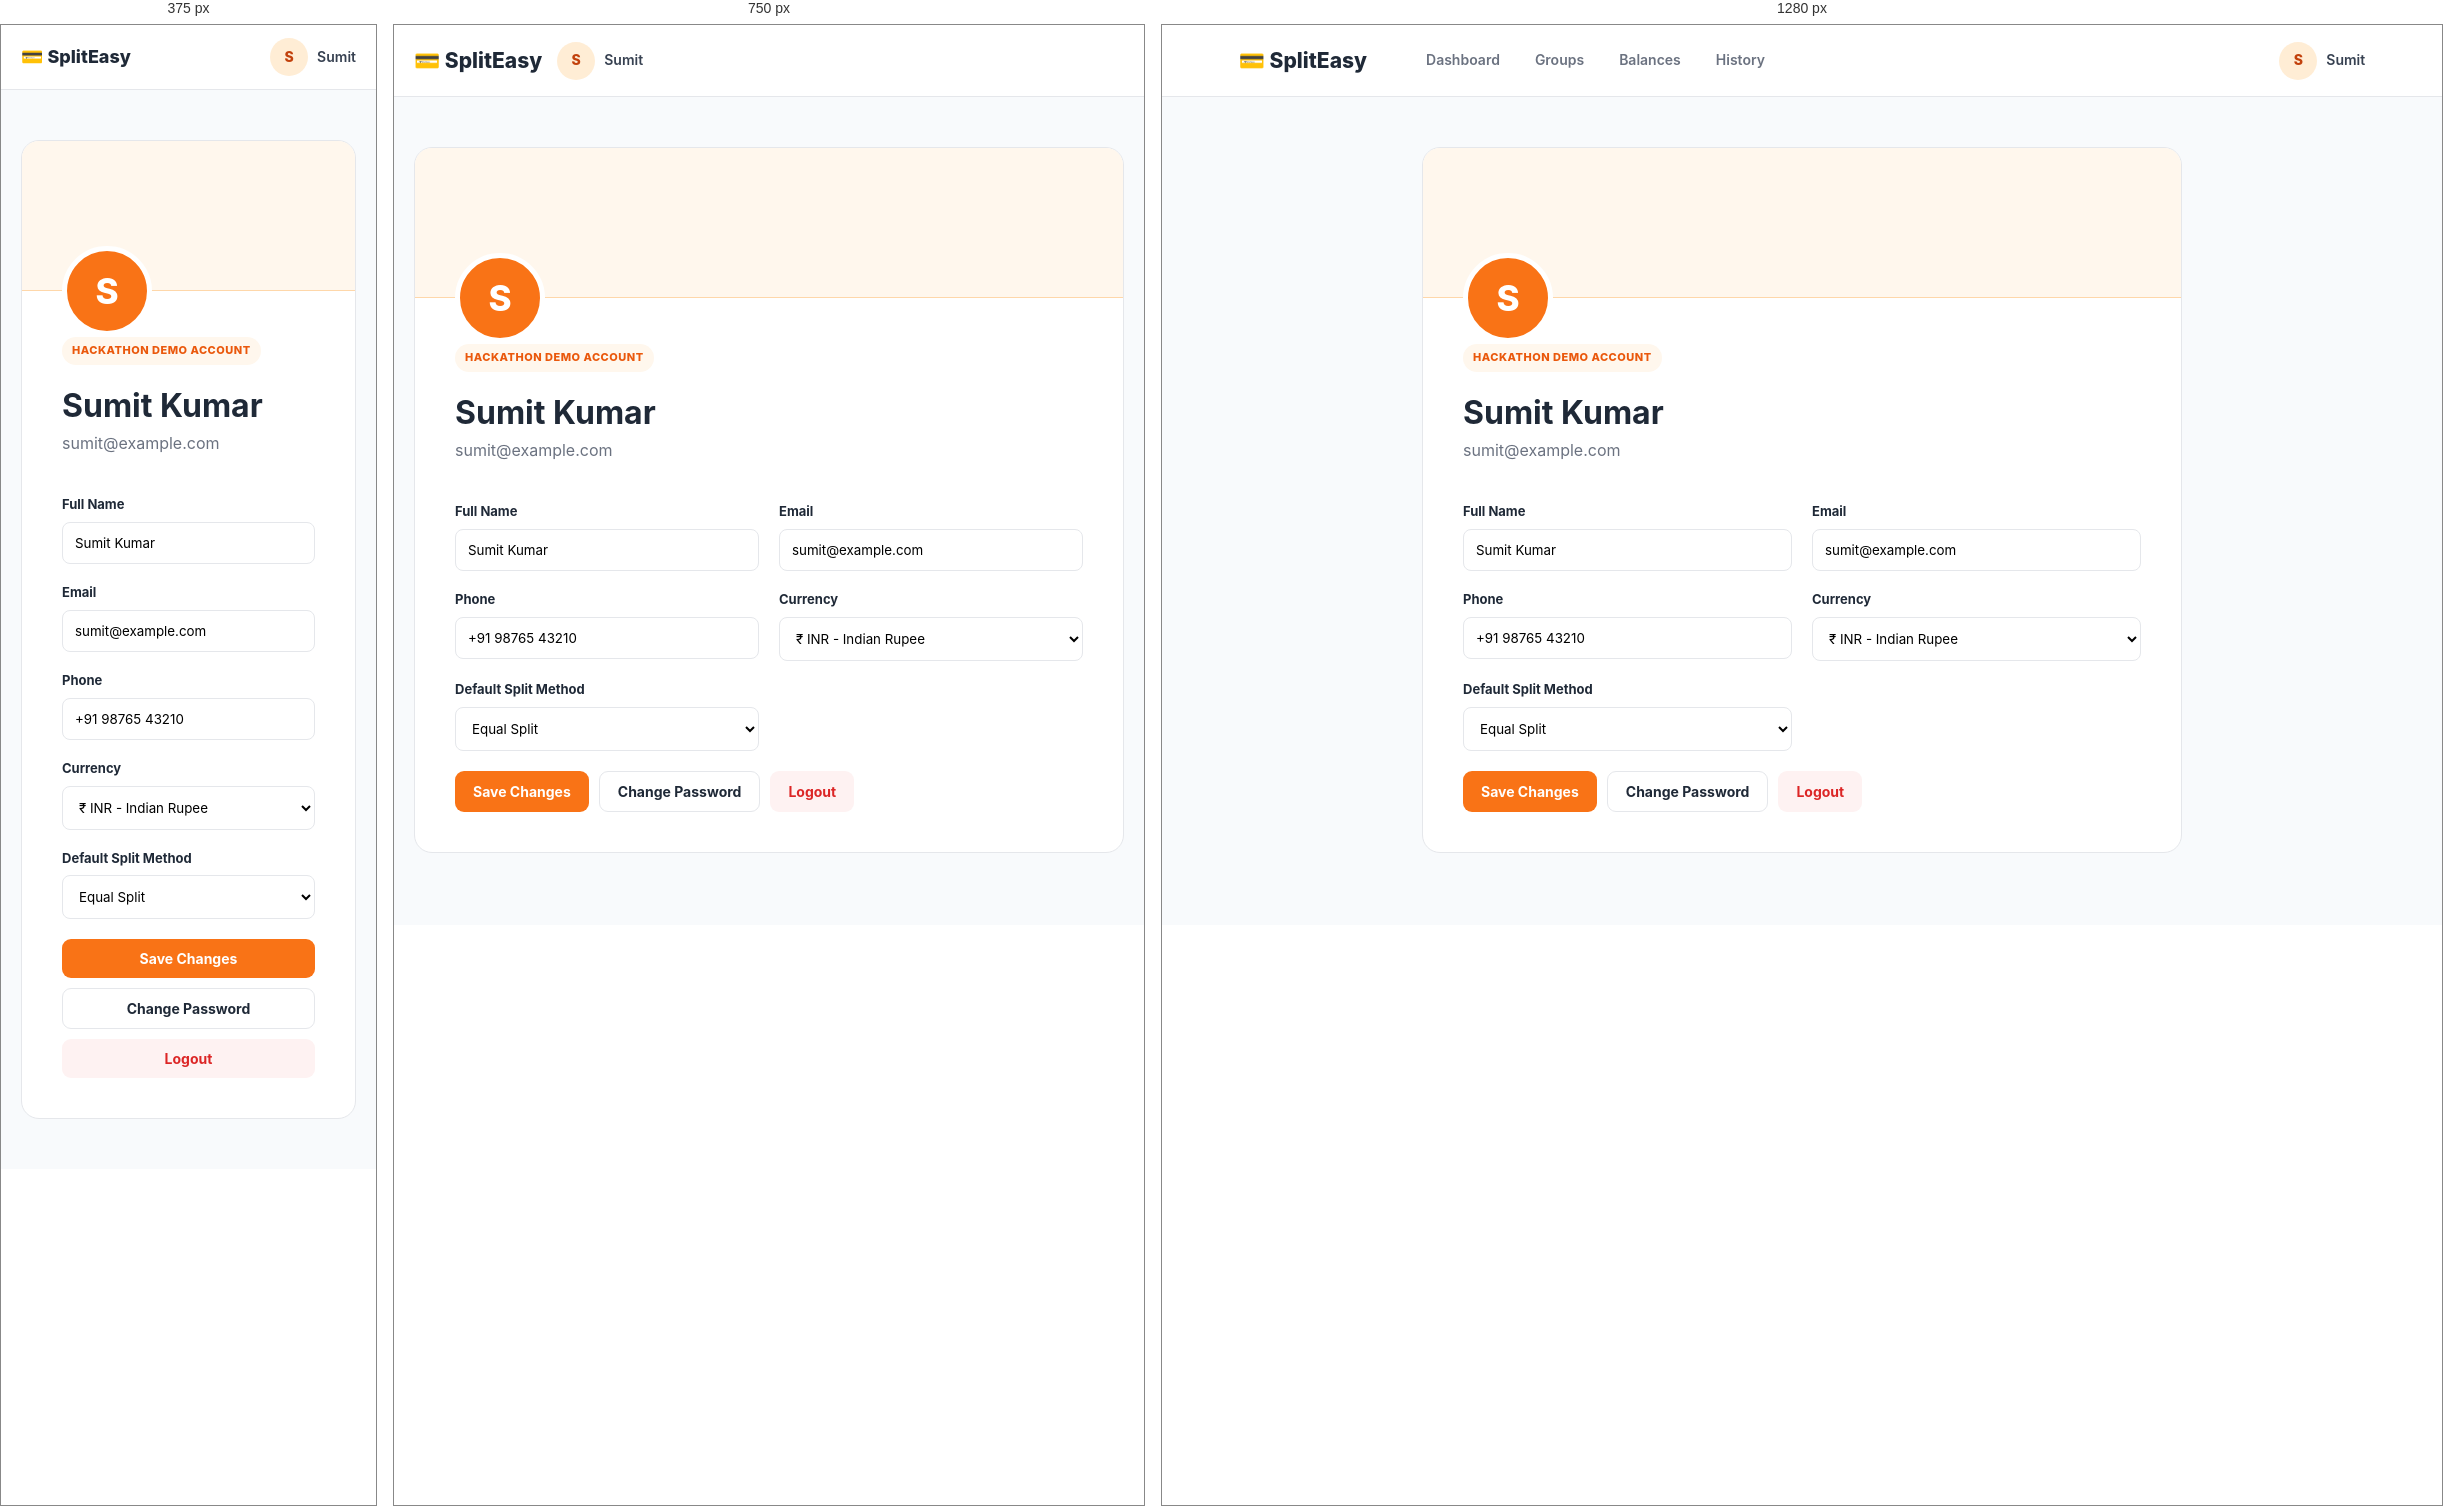
Rendered at 375 px, 750 px and 1280 px, left to right.

<!-- file: profile.html -->
<!DOCTYPE html>
<html lang="en">
<head>
    <meta charset="UTF-8">
    <meta name="viewport" content="width=device-width, initial-scale=1.0">
    <title>SplitEasy | Profile</title>
    <link rel="stylesheet" href="style.css">
</head>

<body>

<header class="navbar">

    <a href="index.html" class="logo">💳 SplitEasy</a>

    <nav>
        <a href="dashboard.html">Dashboard</a>
        <a href="groups.html">Groups</a>
        <a href="balances.html">Balances</a>
        <a href="history.html">History</a>
    </nav>

    <a href="profile.html" class="user">
        <span class="avatar">S</span>
        Sumit
    </a>

</header>


<main class="profile-page">

    <div class="profile-card">

        <div class="profile-cover"></div>

        <div class="profile-content">

            <div class="profile-avatar">
                S
            </div>

            <span class="badge">HACKATHON DEMO ACCOUNT</span>

            <h1>Sumit Kumar</h1>

            <p>sumit@example.com</p>


            <div class="profile-form">

                <div>
                    <label>Full Name</label>
                    <input value="Sumit Kumar">
                </div>

                <div>
                    <label>Email</label>
                    <input value="sumit@example.com">
                </div>

                <div>
                    <label>Phone</label>
                    <input value="+91 98765 43210">
                </div>

                <div>
                    <label>Currency</label>
                    <select>
                        <option>₹ INR - Indian Rupee</option>
                    </select>
                </div>

                <div>
                    <label>Default Split Method</label>
                    <select>
                        <option>Equal Split</option>
                        <option>Exact Amount</option>
                        <option>Percentage</option>
                        <option>Shares</option>
                    </select>
                </div>

            </div>


            <div class="profile-actions">

                <button class="btn primary"
                        onclick="saveProfile()">
                    Save Changes
                </button>

                <button class="btn secondary">
                    Change Password
                </button>

                <button class="btn danger"
                        onclick="logout()">
                    Logout
                </button>

            </div>

        </div>

    </div>

</main>

<script src="script.js"></script>

</body>
</html>

/* @media block from style.css */
@media(max-width: 900px) {

    .navbar {
        padding: 0 20px;
        gap: 15px;
    }

    .navbar nav {
        display: none;
    }

    .hero {
        grid-template-columns: 1fr;
        gap: 40px;
    }

    .steps {
        grid-template-columns: 1fr 1fr;
    }

    .feature-grid {
        grid-template-columns: 1fr 1fr;
    }

    .stats-grid {
        grid-template-columns: 1fr 1fr;
    }

    .groups-grid {
        grid-template-columns: 1fr 1fr;
    }

    .dashboard-grid {
        grid-template-columns: 1fr;
    }

    .members-grid {
        grid-template-columns: 1fr;
    }

    .balance-summary {
        grid-template-columns: 1fr;
    }
}

/* @media block from style.css */
@media(max-width: 600px) {

    .navbar {
        height: 65px;
    }

    .logo {
        font-size: 18px;
    }

    .user {
        margin-left: auto;
    }

    .hero {
        padding: 60px 20px;
    }

    .hero h1 {
        font-size: 44px;
    }

    .hero-buttons {
        flex-direction: column;
    }

    .hero-buttons .btn {
        width: 100%;
    }

    .steps {
        grid-template-columns: 1fr;
    }

    .feature-grid {
        grid-template-columns: 1fr;
    }

    .stats-grid {
        grid-template-columns: 1fr;
    }

    .page-header {
        flex-direction: column;
        align-items: flex-start;
        gap: 20px;
    }

    .page-header h1 {
        font-size: 28px;
    }

    .groups-grid {
        grid-template-columns: 1fr;
    }

    .group-header {
        flex-direction: column;
        align-items: flex-start;
        gap: 25px;
    }

    .header-buttons {
        width: 100%;
        flex-direction: column;
    }

    .expense-row {
        grid-template-columns: 1fr;
        gap: 5px;
        padding: 15px;
        background: white;
        border: 1px solid var(--border);
        border-radius: 10px;
        margin-bottom: 10px;
    }

    .expense-heading {
        display: none;
    }

    .history-table .expense-row span::before {
        font-weight: bold;
    }

    .owe-card {
        grid-template-columns: 1fr;
    }

    .settlement-card {
        grid-template-columns: 1fr;
        text-align: center;
    }

    .settlement-person {
        justify-content: center;
    }

    .settlement-arrow {
        transform: rotate(90deg);
    }

    .search-filter {
        flex-direction: column;
    }

    .split-options {
        grid-template-columns: 1fr 1fr;
    }

    .profile-form {
        grid-template-columns: 1fr;
    }

    .profile-actions {
        flex-direction: column;
    }

    footer {
        flex-direction: column;
        gap: 10px;
    }
}